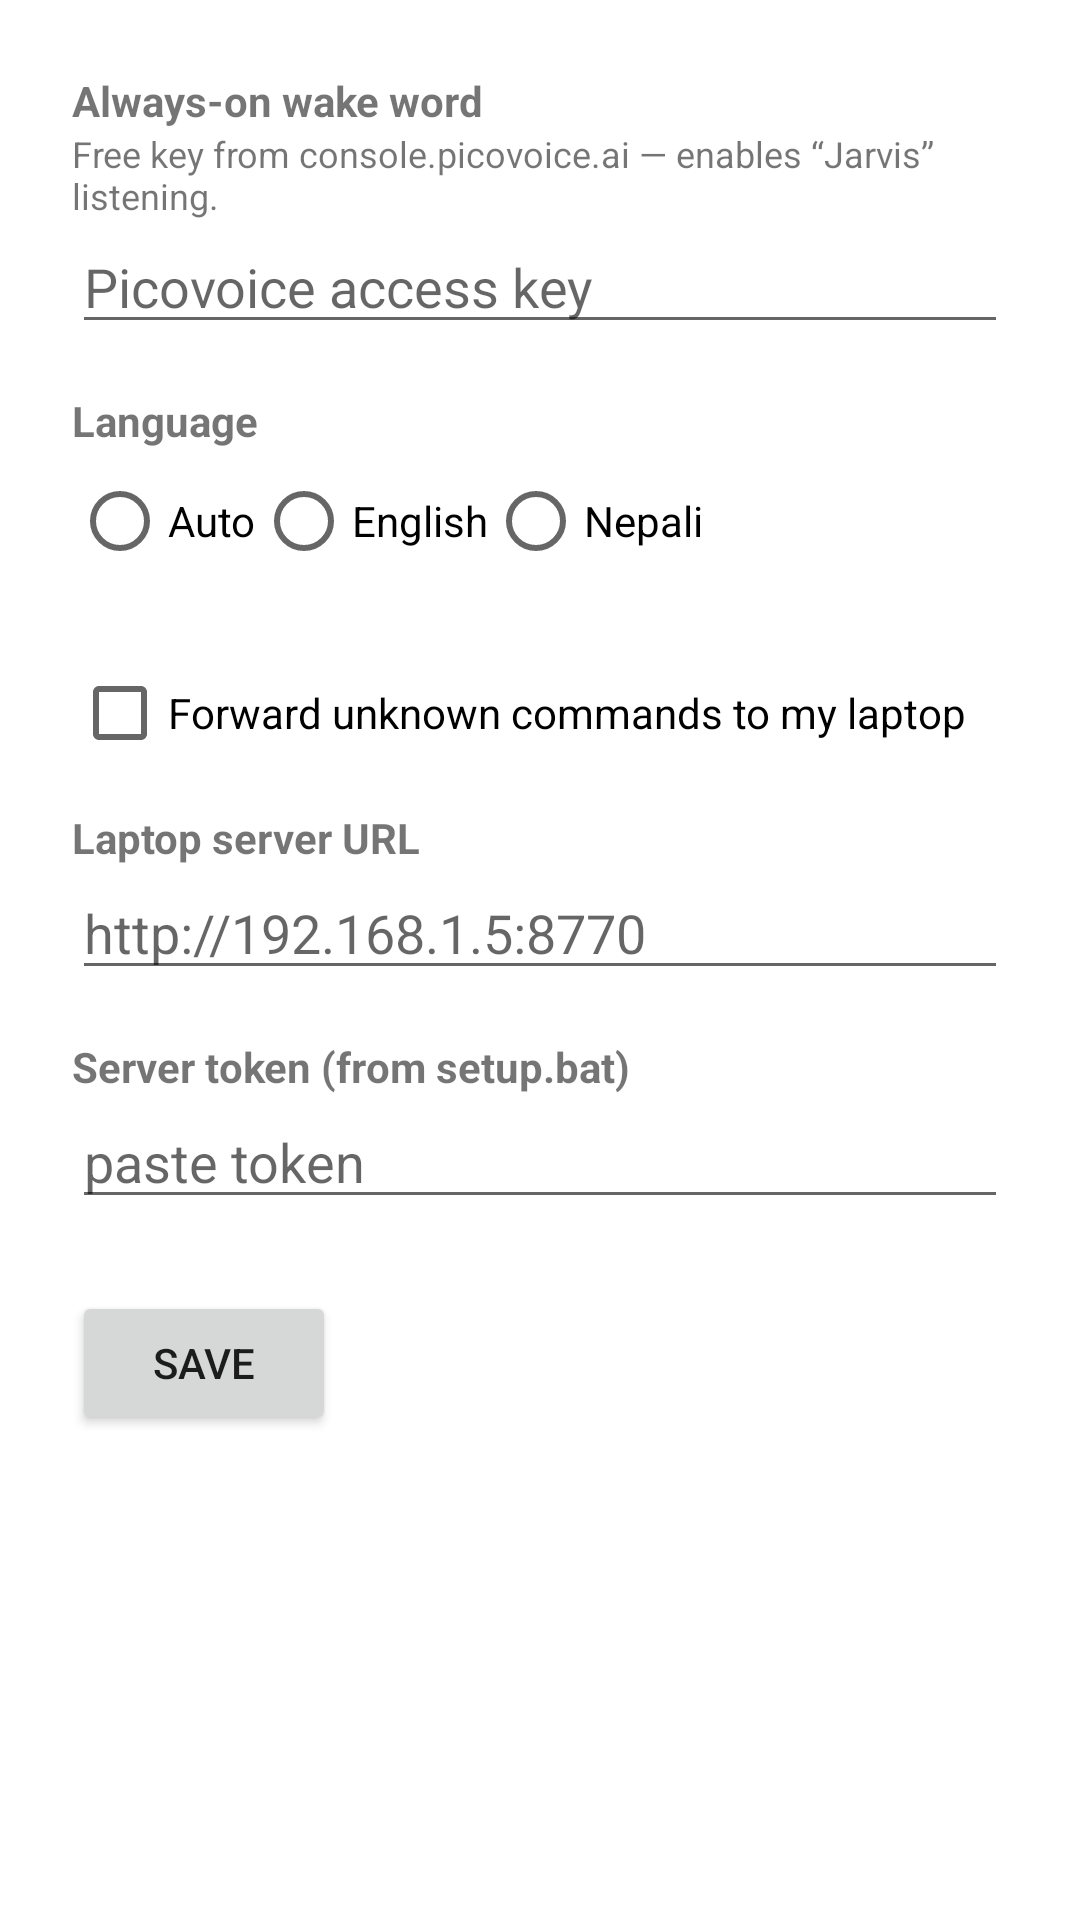

This screen was rendered from an Android layout file. Write that file and the resources it references.
<!-- AndroidManifest.xml: application theme Theme.Sahayak -->
<!-- res/layout/activity_settings.xml -->
<?xml version="1.0" encoding="utf-8"?>
<ScrollView xmlns:android="http://schemas.android.com/apk/res/android"
    android:layout_width="match_parent"
    android:layout_height="match_parent">
    <LinearLayout
        android:layout_width="match_parent"
        android:layout_height="wrap_content"
        android:orientation="vertical"
        android:padding="24dp">

        <TextView
            android:layout_width="wrap_content"
            android:layout_height="wrap_content"
            android:text="Always-on wake word"
            android:textStyle="bold" />
        <TextView
            android:layout_width="wrap_content"
            android:layout_height="wrap_content"
            android:text="Free key from console.picovoice.ai — enables “Jarvis” listening."
            android:textSize="12sp" />
        <EditText
            android:id="@+id/keyBox"
            android:layout_width="match_parent"
            android:layout_height="wrap_content"
            android:hint="Picovoice access key"
            android:inputType="textPassword" />

        <TextView
            android:layout_width="wrap_content"
            android:layout_height="wrap_content"
            android:layout_marginTop="16dp"
            android:text="Language"
            android:textStyle="bold" />
        <RadioGroup
            android:id="@+id/langGroup"
            android:layout_width="wrap_content"
            android:layout_height="wrap_content"
            android:orientation="horizontal">
            <RadioButton android:id="@+id/langAuto" android:text="Auto" />
            <RadioButton android:id="@+id/langEn" android:text="English" />
            <RadioButton android:id="@+id/langNe" android:text="Nepali" />
        </RadioGroup>

        <CheckBox
            android:id="@+id/forwardBox"
            android:layout_width="wrap_content"
            android:layout_height="wrap_content"
            android:layout_marginTop="16dp"
            android:text="Forward unknown commands to my laptop" />

        <TextView
            android:layout_width="wrap_content"
            android:layout_height="wrap_content"
            android:layout_marginTop="8dp"
            android:text="Laptop server URL"
            android:textStyle="bold" />
        <EditText
            android:id="@+id/urlBox"
            android:layout_width="match_parent"
            android:layout_height="wrap_content"
            android:hint="http://192.168.1.5:8770"
            android:inputType="textUri" />

        <TextView
            android:layout_width="wrap_content"
            android:layout_height="wrap_content"
            android:layout_marginTop="16dp"
            android:text="Server token (from setup.bat)"
            android:textStyle="bold" />
        <EditText
            android:id="@+id/tokenBox"
            android:layout_width="match_parent"
            android:layout_height="wrap_content"
            android:hint="paste token"
            android:inputType="textPassword" />

        <Button
            android:id="@+id/saveButton"
            android:layout_width="wrap_content"
            android:layout_height="wrap_content"
            android:layout_marginTop="24dp"
            android:text="Save" />
    </LinearLayout>
</ScrollView>
<!-- resources referenced by this layout -->
<resources>
  <style name="Theme.Sahayak" parent="Theme.MaterialComponents.DayNight.DarkActionBar">
          <item name="colorPrimary">#6D28D9</item>
          <item name="colorPrimaryVariant">#5B21B6</item>
          <item name="colorOnPrimary">#FFFFFF</item>
      </style>
</resources>
